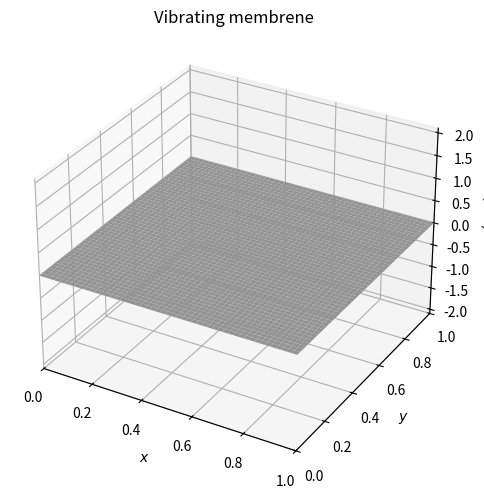

Python code for this plot:
"""
    ------------------------------
    ---- Wave Equation in 2-D ----
    ------------------------------

    The wave equation is a second-order partial differential equation
    describing waves, including traveling and standing waves.

    In this code, the 1-2 wave equation (vibrating membrene) under 
    different initial conditions and constraints is resolved using 
    the so called discrete method: finite differences. 

    Equation:    ü = c² ∇²u


[redacted]
[redacted]
"""

import numpy as np
import matplotlib.pyplot as plt
from matplotlib.animation import FuncAnimation




"""
    Define physical parameters.
"""

Lx, Ly = 1.0, 1.0     # Rectangle membrene's sides [m]
T = 2.0               # Total time                 [s]
c = 1.0               # Propagation velocity       [m/s]

# Discretizing space-time
nx, ny, nt = 51, 51, 199 * 1
dx, dy, dt = Lx/(nx-1), Ly/(ny-1), T/(nt-1)

x, y = np.linspace(0, Lx, nx), np.linspace(0, Ly, ny) 
t    = np.linspace(0, T, nt)




"""
    Define initial confitions.

    The initial conditions (at t = 0) constrain the evolution of 
    system's motion. In this case we will need to to define two
    initial conditions:

        u (x, y; t=0) = f(x, y)
        u'(x, y; t=0) = v(x, y)
"""

# u(x, y; 0) = f(x, y)
def normal(x, y, k_x, k_y):
    # Normal vibration mode
    return np.sin(k_x * np.pi * x / Lx) * np.sin(k_y * np.pi * y / Ly)
    
def f(x, y):
    # Any other initial shape
    return normal(x, y, 5, 5) * np.exp(- (x + y) ** 2 / Lx)


# u'(x, 0) = v(x)
def v(x, y, xi_x, xi_y):
    # Initial velocity distribution
    d, h = Lx / 5, 1.0  
    v_0 = (h/5) / dt
    if (abs(x-xi_x) < d/2) and (abs(y-xi_y) < d/2):
        return v_0 * np.cos(np.pi * (x-xi_x) / d) * np.cos(np.pi * (y-xi_y) / d)
    else:
        return 0.0

def v_zero(x, y):
    # Release from the rest
    return x * y * 0.0




"""
    Initialize solution matrix.
"""

u = np.zeros((nt,nx,ny))
X, Y = np.meshgrid(x, y)

u_0 = np.vectorize(normal)(X, Y, 1, 5) * 0 + \
       np.vectorize(normal)(X, Y, 5, 1) * 0

v_0 = np.vectorize(v)(X, Y, Lx/5, Ly/5) + np.vectorize(v)(X, Y, 4*Lx/5, 4*Ly/5) + \
       np.vectorize(v)(X, Y, 4*Lx/5, Ly/5) + np.vectorize(v)(X, Y, Lx/5, 4*Ly/5)

u[0] = u_0
u[1] = u[0] + v_0 * dt


"""
    Solve using the finite differences method.

    Consider u(x,t), a system discretized as follows:
    
        (space): x = [x_1, x, x_3, ..., x_N], i -> x_i
                 y = [x_1, x, x_3, ..., x_N], j -> y_j
        (time):  t = [t_1, t, t_3, ..., t_M], n -> t_n

    Using Taylor series we can approximate the discrete form of the
    differential factors composing the PDE. At the end, after making
    a couple of transformation, it comes the following formula:

    u(n+1,i,j) = 2u(n,i,j) - u(n-1,i,j)
               + r {  [u(n,i+1,j) - 2u(n,i,j) + u(n,i-1,j)] / dx² 
                    + [u(n,i,j+1) - 2u(n,i,j) + u(n,i,j-1)) / dy²) }

    where r = c²dt².
"""

r = (c * dt) ** 2

for n in range(1, nt-1):
    for i in range (1, nx-1):
        for j in range(1, ny-1):           
            u[n+1,i,j] = 2 * u[n,i,j] - u[n-1,i,j] + \
            r * ((u[n,i+1,j] - 2 * u[n,i,j] + u[n,i-1,j]) / dx**2 + \
                   (u[n,i,j+1] - 2 * u[n,i,j] + u[n,i,j-1]) / dy**2)




"""
    Animate solution.
"""

# Initialize figures
plt.rcParams["figure.figsize"]    = [6.0, 5.0]
plt.rcParams["figure.autolayout"] = True
plt.rcParams['animation.embed_limit'] = 2**128

fig = plt.figure()
ax = fig.add_subplot(111, projection='3d')

ax.set_zlim(-2.1, 2.1)
ax.set_xlim(-0., 1.)
ax.set_ylim(-0., 1.)

ax.set_title('Vibrating membrene')
ax.set_xlabel('$x$')
ax.set_ylabel('$y$')
ax.set_zlabel('$u(x,y)$')

# Update figure
def animate(n, u, plot):
    plot[0].remove()
    plot[0] = ax.plot_surface(X, Y, u[n], cmap="magma", 
                                vmin=np.min(u)*1., vmax=np.max(u)*1.)

plot = [ax.plot_surface(X, Y, u[0], color='0.75', rstride=1, cstride=1, 
                          vmin=np.min(u)*1., vmax=np.max(u)*1.)]

ani = FuncAnimation(fig, animate, frames=nt, interval=20, 
                    fargs=(u, plot), save_count=20)

plt.show()